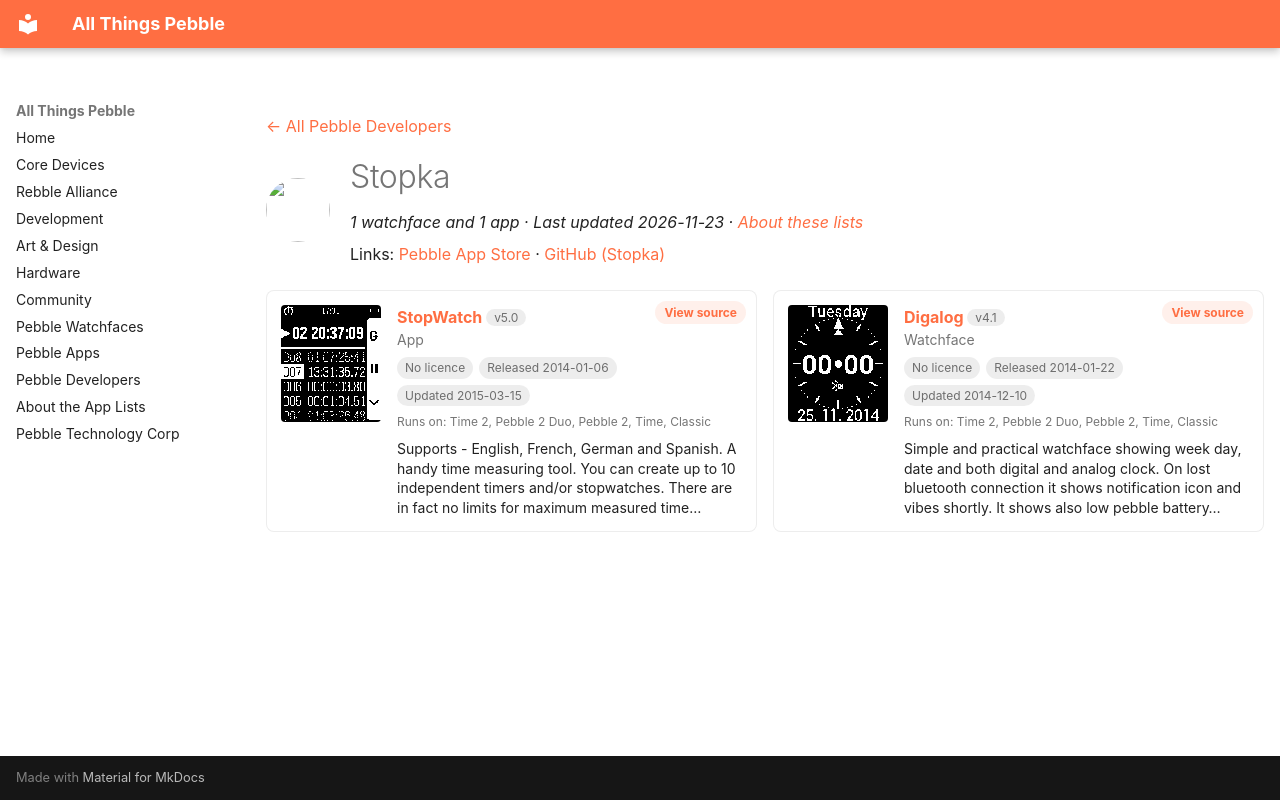

repository: saltedlolly/all-things-pebble · page: developers/stopka.html · generator: mkdocs

---
title: "Stopka"
hide:
  - toc
---

<!-- Generated by scripts/update_app_directory.py: do not edit by hand -->
[← All Pebble Developers](../developers.md)

<div class="dev-header" markdown>
<img class="dev-avatar" src="https://github.com/Stopka.png?size=128" alt="" width="64" height="64" loading="lazy" onerror="this.remove()">
<div class="dev-intro" markdown>

# Stopka

*1 watchface and 1 app · Last updated 2026-11-23 · [About these lists](../about-app-lists.md)*

Links: [Pebble App Store](https://apps.repebble.com/apps/dev/stopka_52b3394dcd41836fcb000101) · [GitHub (Stopka)](https://github.com/Stopka)

</div>
</div>

<div class="dev-controls" data-search-exclude hidden>
<div class="dev-filter" role="group" aria-label="Show"><button type="button" data-filter="all" aria-pressed="true">All <span>2</span></button><button type="button" data-filter="watchface" aria-pressed="false">Watchfaces <span>1</span></button><button type="button" data-filter="watchapp" aria-pressed="false">Apps <span>1</span></button></div>
<label class="dev-sort">Sort by <select><option value="updated">Recently updated</option><option value="released">Newest release</option><option value="title">A–Z</option></select></label>
</div>

<div class="app-grid dev-apps" data-search-exclude>
<div class="app-card" data-type="watchapp" data-title="stopwatch" data-released="2014-01-06" data-updated="2015-03-15">
<a class="app-shot" href="https://apps.repebble.com/52cad8d66126ce217100005f" data-search-exclude><img src="../images/apps/52cad8d66126ce217100005f.png" alt="StopWatch" loading="lazy"></a>
<div class="app-info">
<h2 class="app-name" id="app-52cad8d66126ce217100005f"><a href="https://apps.repebble.com/52cad8d66126ce217100005f">StopWatch</a> <span class="app-version" title="Latest version" data-search-exclude>v5.0</span></h2>
<a class="app-source" href="https://github.com/Stopka/StopWatch" title="Source code" data-search-exclude>View source</a>
<div class="app-dev">App</div>
<div class="app-tags" data-search-exclude><span class="app-licence app-licence--none" title="Licence">No licence</span> <span title="First published in the app store">Released 2014-01-06</span> <span title="Latest release in the app store">Updated 2015-03-15</span></div>
<div class="app-watches" title="Supported watches" data-search-exclude>Runs on: Time 2, Pebble 2 Duo, Pebble 2, Time, Classic</div>
<p class="app-desc">Supports - English, French, German and Spanish. A handy time measuring tool. You can create up to 10 independent timers and/or stopwatches. There are in fact no limits for maximum measured time…</p>
</div>
</div>
<div class="app-card" data-type="watchface" data-title="digalog" data-released="2014-01-22" data-updated="2014-12-10">
<a class="app-shot" href="https://apps.repebble.com/52e019c0dbbbf9fbf4000143" data-search-exclude><img src="../images/apps/52e019c0dbbbf9fbf4000143.png" alt="Digalog" loading="lazy"></a>
<div class="app-info">
<h2 class="app-name" id="app-52e019c0dbbbf9fbf4000143"><a href="https://apps.repebble.com/52e019c0dbbbf9fbf4000143">Digalog</a> <span class="app-version" title="Latest version" data-search-exclude>v4.1</span></h2>
<a class="app-source" href="https://github.com/Stopka/Digalog" title="Source code" data-search-exclude>View source</a>
<div class="app-dev">Watchface</div>
<div class="app-tags" data-search-exclude><span class="app-licence app-licence--none" title="Licence">No licence</span> <span title="First published in the app store">Released 2014-01-22</span> <span title="Latest release in the app store">Updated 2014-12-10</span></div>
<div class="app-watches" title="Supported watches" data-search-exclude>Runs on: Time 2, Pebble 2 Duo, Pebble 2, Time, Classic</div>
<p class="app-desc">Simple and practical watchface showing week day, date and both digital and analog clock. On lost bluetooth connection it shows notification icon and vibes shortly. It shows also low pebble battery…</p>
</div>
</div>
</div>
